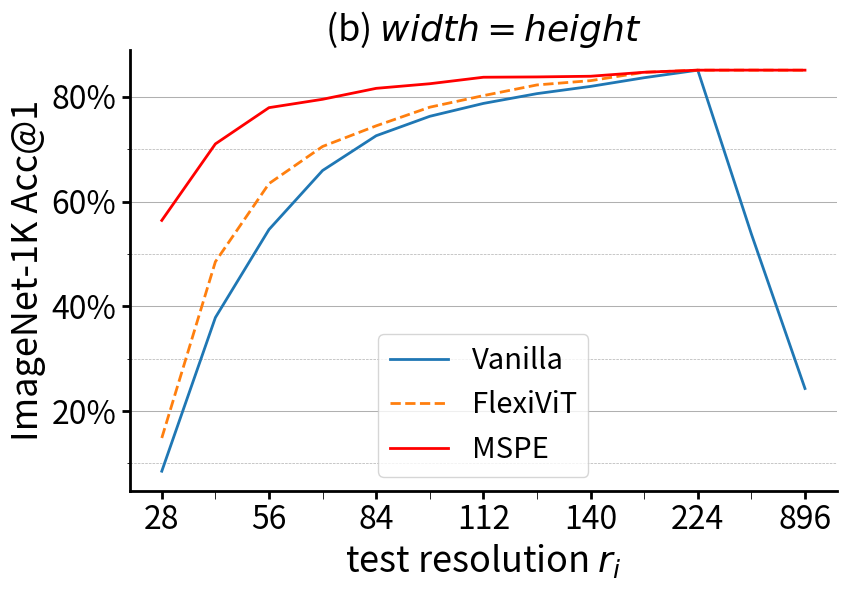

Reproduce this figure in Python.
import matplotlib.pyplot as plt
from matplotlib.ticker import MultipleLocator, FuncFormatter

def custom_formatter(x, pos):
    return f'{int(x)}%'

title_fontsize = 26
tick_label_fontsize = 23
legend_fontsize = 21
line_width = 2  # Adjust line width
minor_tick_length = 6
l1=2

# 分辨率
resolutions = [28, 42, 56, 70, 84, 98, 112, 126, 140, 168, 224, 448, 896]
resolution_labels = [str(res) for res in resolutions]

# 各种方法的准确率
vanilla_accuracy = [8.52, 37.86, 54.67, 65.94, 72.58, 76.29, 78.75, 80.62, 82.00, 83.66, 85.10, 53.81, 24.31]
flexivit_accuracy = [14.86, 48.52, 63.44, 70.53, 74.47, 78.03, 80.24, 82.28, 83.10, 84.70, 85.10, 85.11, 85.10]
mspe_accuracy = [56.41, 71.02, 77.94, 79.54, 81.63, 82.51, 83.75, 83.81, 83.94, 84.70, 85.10, 85.11, 85.10]

# 创建绘图
fig, ax = plt.subplots(figsize=(6 / 0.7, 6))

# 绘制不同方法的准确率曲线
ax.plot(resolution_labels, vanilla_accuracy, marker=None, label='Vanilla',linewidth=l1)
ax.plot(resolution_labels, flexivit_accuracy, marker=None, label='FlexiViT', linestyle='--',linewidth=l1)
ax.plot(resolution_labels, mspe_accuracy, marker=None, label='MSPE',linewidth=l1,color='r')

# 设置图形标题和轴标签
ax.set_xlabel(f'test resolution $r_i$', fontsize=title_fontsize)
ax.set_ylabel('ImageNet-1K Acc@1', fontsize=title_fontsize)
ax.set_title(f'(b) $width=height$', fontsize=title_fontsize)

# 设置x轴标签每隔一个res显示一个
ax.set_xticks(resolution_labels[::2])
ax.set_xticklabels(resolution_labels[::2])

# 设置小刻度
ax.xaxis.set_minor_locator(MultipleLocator(1))

# 设置轴的可见性和线宽
ax.spines['top'].set_visible(False)
ax.spines['right'].set_visible(False)
ax.spines['bottom'].set_linewidth(line_width)
ax.spines['left'].set_linewidth(line_width)
ax.tick_params(axis='both', labelsize=tick_label_fontsize)
ax.tick_params(axis='x', which='minor', length=minor_tick_length)
ax.tick_params(axis='both', which='major', width=line_width, length=minor_tick_length)

# 添加图例
ax.legend(fontsize=legend_fontsize)

# 显示网格
ax.grid(True, which='major', axis='y', linestyle='-', linewidth=0.75)
ax.grid(True, which='minor', axis='y', linestyle='--', linewidth=0.5)

# 设置y轴的major和minor ticks
ax.yaxis.set_major_locator(MultipleLocator(20))
ax.yaxis.set_minor_locator(MultipleLocator(10))

ax.yaxis.set_major_formatter(FuncFormatter(custom_formatter))

plt.tight_layout()

# 显示图形
plt.show()

fig.savefig('intro-fig1.pdf')
